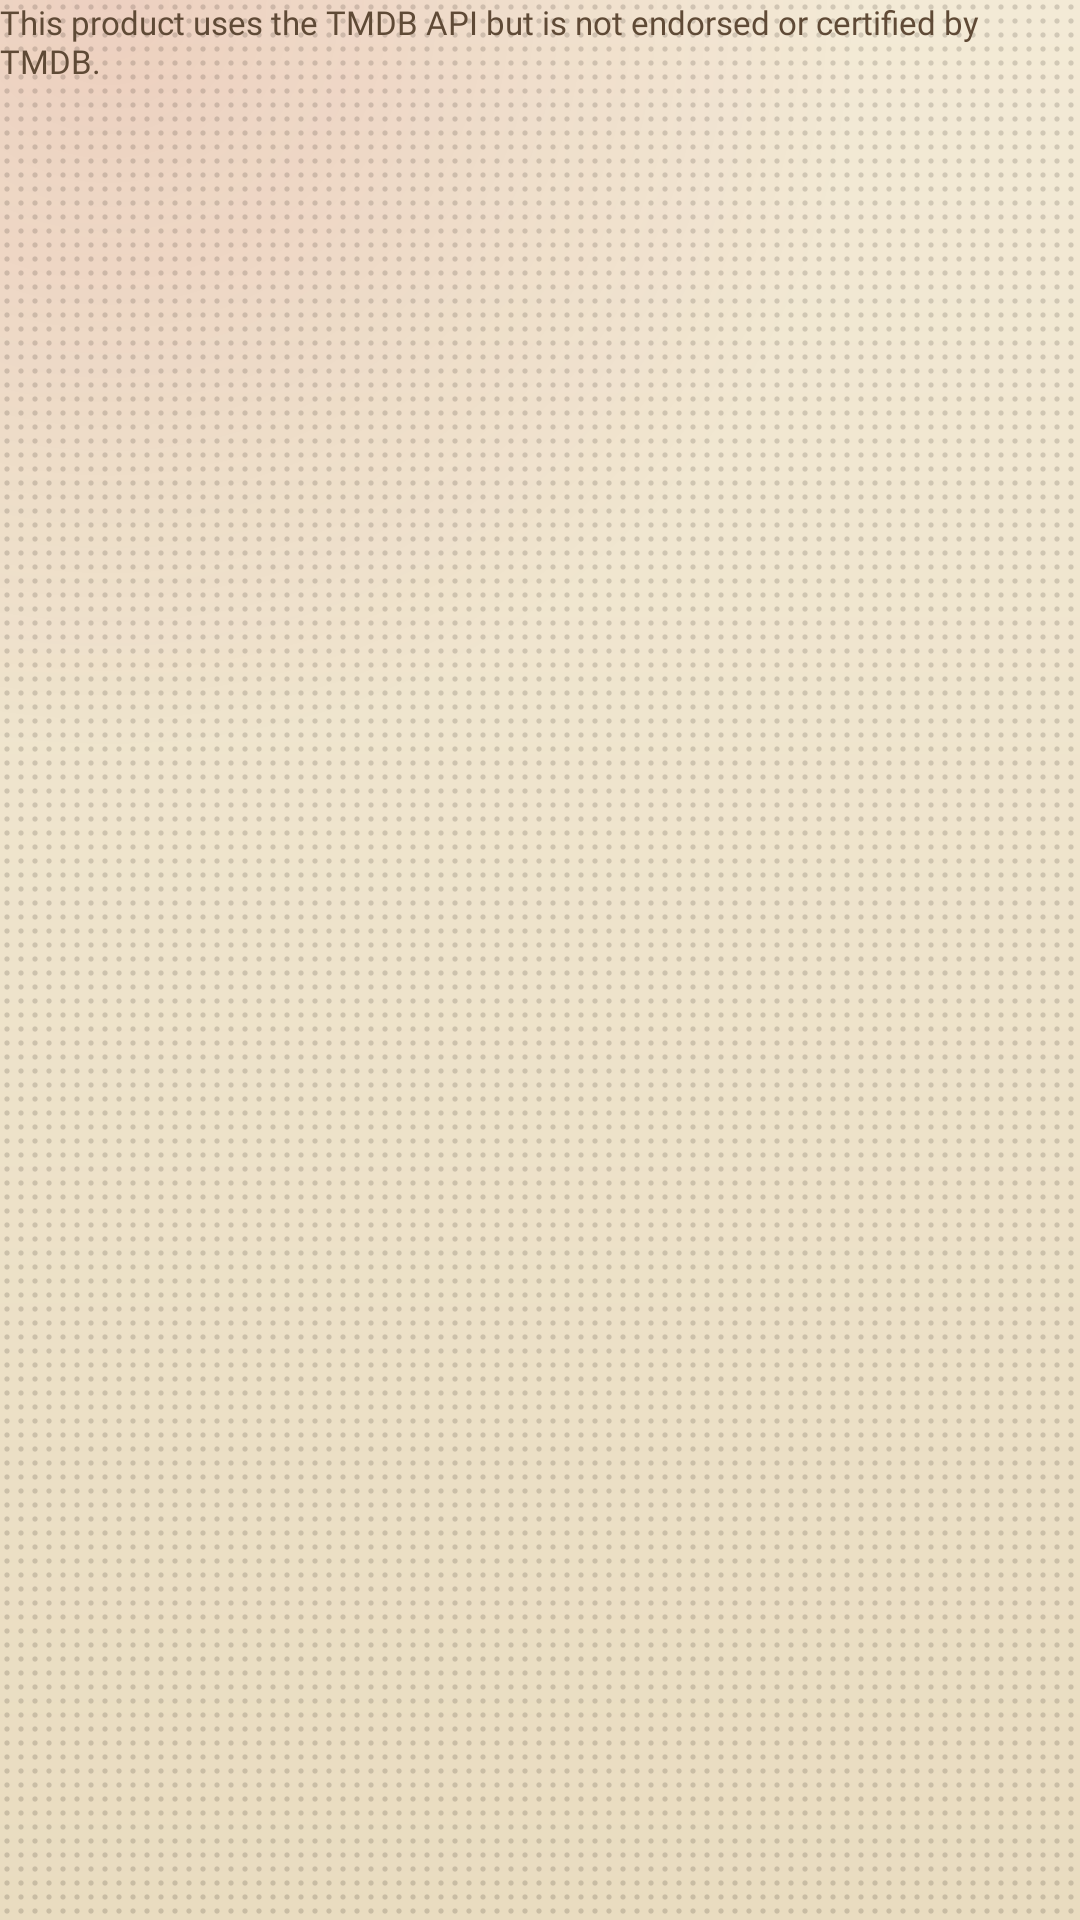

Reconstruct the res/layout file that produces this screen, plus the resources it refers to.
<!-- AndroidManifest.xml: application theme Theme.Fetch -->
<!-- res/layout/credit.xml -->
<?xml version="1.0" encoding="utf-8"?>
<TextView xmlns:android="http://schemas.android.com/apk/res/android"
    style="@style/Text"
    android:layout_marginStart="56dp"
    android:layout_marginTop="24dp"
    android:layout_marginBottom="8dp"
    android:text="@string/tmdb_credit"
    android:textColor="@color/text_faint"
    android:textSize="11sp" />
<!-- resources referenced by this layout -->
<resources>
  <color name="text_faint">#FF5F4A36</color>
  <string name="tmdb_credit">This product uses the TMDB API but is not endorsed or certified by TMDB.</string>
  <style name="Text">
          <item name="android:layout_width">wrap_content</item>
          <item name="android:layout_height">wrap_content</item>
          <item name="android:fontFamily">@font/outfit_family</item>
          <item name="android:textFontWeight">400</item>
          <item name="android:textColor">@color/text</item>
          <item name="android:textSize">15sp</item>
      </style>
  <style name="Theme.Fetch" parent="android:Theme.Material.Light.NoActionBar.Fullscreen">
          <item name="android:windowBackground">@drawable/screen_bg</item>
          <item name="android:colorBackground">@color/screen</item>
          <item name="android:colorAccent">@color/focus</item>
          <item name="android:textColorHighlight">#59C1121F</item>
          <item name="android:windowActivityTransitions">true</item>
      </style>
  <color name="text">#FF1A110C</color>
  <!-- drawable screen_bg (drawable) -->
  <?xml version="1.0" encoding="utf-8"?>
  <layer-list xmlns:android="http://schemas.android.com/apk/res/android">
      <item>
          <shape android:shape="rectangle">
              <gradient android:angle="270" android:startColor="@color/screen_top" android:endColor="@color/screen" />
          </shape>
      </item>
      <item>
          <shape android:shape="rectangle">
              <gradient android:type="radial" android:gradientRadius="70%p" android:centerX="0.1" android:centerY="0.0"
                  android:startColor="@color/glow" android:endColor="#00C1121F" />
          </shape>
      </item>
      <item>
          <bitmap android:src="@drawable/halftone" android:tileMode="repeat" />
      </item>
  </layer-list>
  <color name="screen">#FFE9DCC0</color>
  <color name="focus">#FFC1121F</color>
  <color name="screen_top">#FFF3EAD6</color>
  <color name="glow">#1FC1121F</color>
  <!-- drawable halftone: png bitmap (drawable-nodpi, 113 bytes) -->
</resources>
